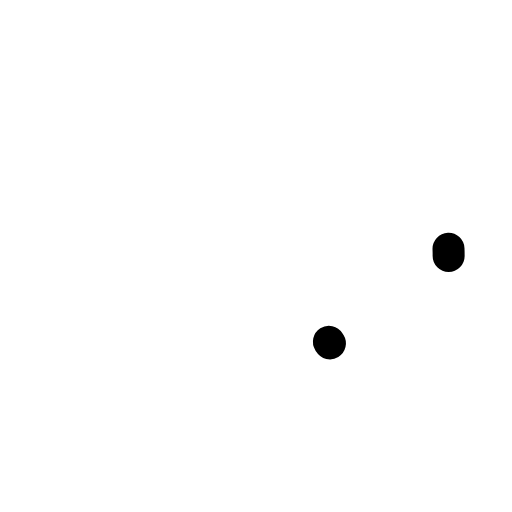
t = 0.00 s
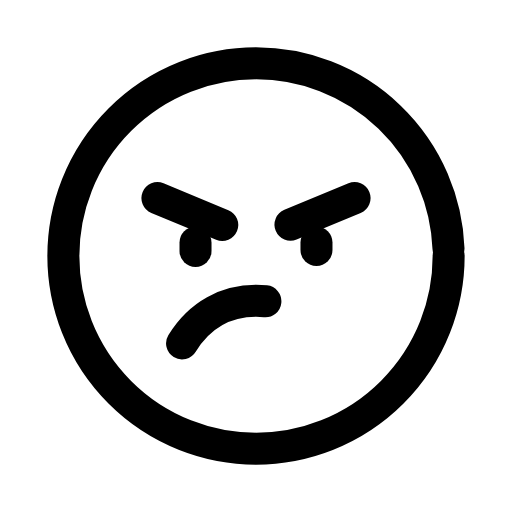
t = 0.31 s
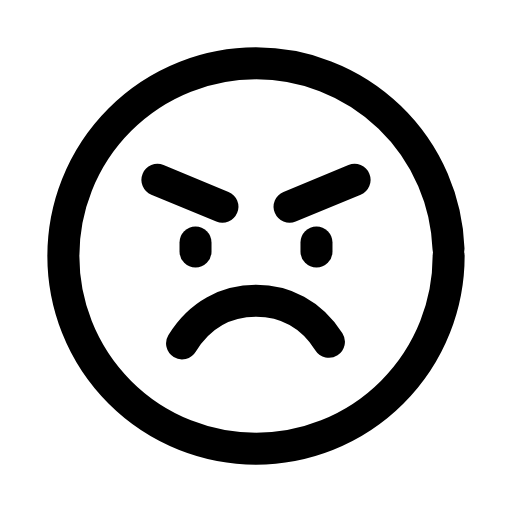
t = 0.60 s
t = 0.95 s: frame unchanged from t = 0.60 s, image omitted
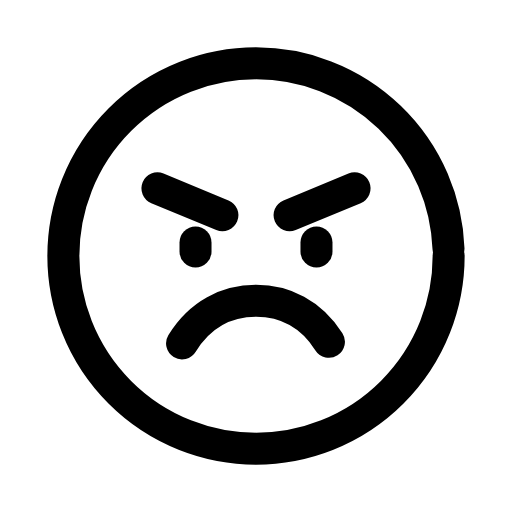
t = 1.20 s
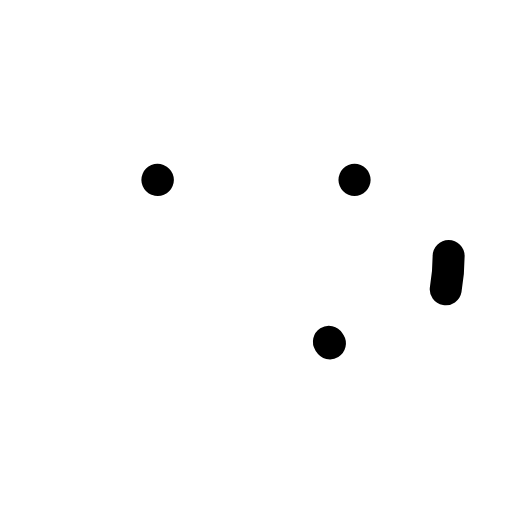
t = 1.51 s

The animated SVG that drew these frames (rendered in a browser with its animation timeline set to each time). Animation: 7 SMIL elements (animate=6,animateTransform=1); one cycle of 1.80 s, repeats indefinitely.

<svg xmlns="http://www.w3.org/2000/svg" width="24" height="24" viewBox="0 0 24 24" fill="none"><g transform="translate(-0.6 -0.6) scale(1.05)"><circle stroke="currentColor" stroke-width="1.429" stroke-linecap="round" stroke-linejoin="round" fill="none" cx="12" cy="12" r="8.6" pathLength="1" stroke-dasharray="1"><animate attributeName="stroke-dashoffset" values="1;1;0;0;0;0;1;1;1" keyTimes="0;0;0.189;0.45;0.6;0.774;0.9;0.9;1" dur="1.8s" repeatCount="indefinite" calcMode="spline" keySplines="0.16 1 0.3 1;0.16 1 0.3 1;0.16 1 0.3 1;0.16 1 0.3 1;0.16 1 0.3 1;0.16 1 0.3 1;0.16 1 0.3 1;0.16 1 0.3 1"/></circle><g><animateTransform attributeName="transform" type="translate" values="0 0;0 0;0 0.9;0 0;0 0;0 0;0 0;0 0.9;0 0;0 0;0 0" keyTimes="0;0.135;0.2475;0.36;0.45;0.6;0.66;0.735;0.81;0.9;1" dur="1.8s" repeatCount="indefinite" calcMode="spline" keySplines="0.16 1 0.3 1;0.16 1 0.3 1;0.16 1 0.3 1;0.16 1 0.3 1;0.16 1 0.3 1;0.16 1 0.3 1;0.16 1 0.3 1;0.16 1 0.3 1;0.16 1 0.3 1;0.16 1 0.3 1"/><path stroke="currentColor" stroke-width="1.429" stroke-linecap="round" stroke-linejoin="round" fill="none" d="M7.6 8.6L10.5 9.8" pathLength="1" stroke-dasharray="1"><animate attributeName="stroke-dashoffset" values="1;1;0;0;0;0;1;1;1" keyTimes="0;0.0315;0.2205;0.45;0.6;0.753;0.879;0.9;1" dur="1.8s" repeatCount="indefinite" calcMode="spline" keySplines="0.16 1 0.3 1;0.16 1 0.3 1;0.16 1 0.3 1;0.16 1 0.3 1;0.16 1 0.3 1;0.16 1 0.3 1;0.16 1 0.3 1;0.16 1 0.3 1"/></path><path stroke="currentColor" stroke-width="1.429" stroke-linecap="round" stroke-linejoin="round" fill="none" d="M16.4 8.6L13.5 9.8" pathLength="1" stroke-dasharray="1"><animate attributeName="stroke-dashoffset" values="1;1;0;0;0;0;1;1;1" keyTimes="0;0.063;0.252;0.45;0.6;0.732;0.858;0.9;1" dur="1.8s" repeatCount="indefinite" calcMode="spline" keySplines="0.16 1 0.3 1;0.16 1 0.3 1;0.16 1 0.3 1;0.16 1 0.3 1;0.16 1 0.3 1;0.16 1 0.3 1;0.16 1 0.3 1;0.16 1 0.3 1"/></path></g><line stroke="currentColor" stroke-width="1.429" stroke-linecap="round" stroke-linejoin="round" fill="none" x1="9.3" x2="9.3" y1="11.4" y2="11.8" pathLength="1" stroke-dasharray="1"><animate attributeName="stroke-dashoffset" values="1;1;0;0;0;0;1;1;1" keyTimes="0;0.0945;0.2835;0.45;0.6;0.711;0.837;0.9;1" dur="1.8s" repeatCount="indefinite" calcMode="spline" keySplines="0.16 1 0.3 1;0.16 1 0.3 1;0.16 1 0.3 1;0.16 1 0.3 1;0.16 1 0.3 1;0.16 1 0.3 1;0.16 1 0.3 1;0.16 1 0.3 1"/></line><line stroke="currentColor" stroke-width="1.429" stroke-linecap="round" stroke-linejoin="round" fill="none" x1="14.7" x2="14.7" y1="11.4" y2="11.8" pathLength="1" stroke-dasharray="1"><animate attributeName="stroke-dashoffset" values="1;1;0;0;0;0;1;1;1" keyTimes="0;0.126;0.315;0.45;0.6;0.69;0.816;0.9;1" dur="1.8s" repeatCount="indefinite" calcMode="spline" keySplines="0.16 1 0.3 1;0.16 1 0.3 1;0.16 1 0.3 1;0.16 1 0.3 1;0.16 1 0.3 1;0.16 1 0.3 1;0.16 1 0.3 1;0.16 1 0.3 1"/></line><path stroke="currentColor" stroke-width="1.429" stroke-linecap="round" stroke-linejoin="round" fill="none" d="M8.7 15.9C9.5 14.6 10.7 14 12 14S14.5 14.6 15.3 15.9" pathLength="1" stroke-dasharray="1"><animate attributeName="stroke-dashoffset" values="1;1;0;0;0;0;1;1;1" keyTimes="0;0.153;0.324;0.45;0.6;0.684;0.798;0.9;1" dur="1.8s" repeatCount="indefinite" calcMode="spline" keySplines="0.16 1 0.3 1;0.16 1 0.3 1;0.16 1 0.3 1;0.16 1 0.3 1;0.16 1 0.3 1;0.16 1 0.3 1;0.16 1 0.3 1;0.16 1 0.3 1"/></path></g></svg>
